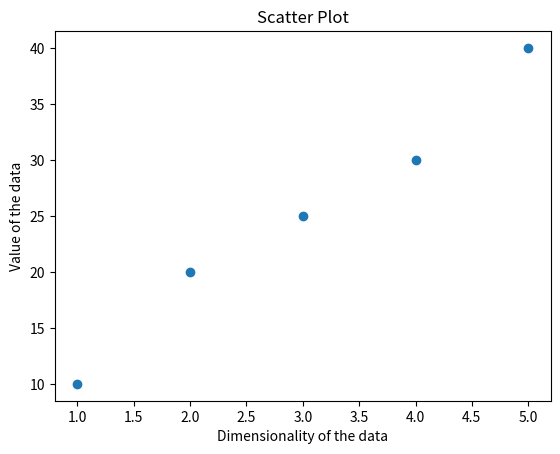

Write the Python code that produced this figure.
import matplotlib.pyplot as plt

# Create data for the scatter plot
x = [1, 2, 3, 4, 5]
y = [10, 20, 25, 30, 40]

# Create the scatter plot
plt.scatter(x, y)

# Add labels and title
plt.title("Scatter Plot")
plt.xlabel("Dimensionality of the data")
plt.ylabel("Value of the data")

# Show the plot
plt.show()
